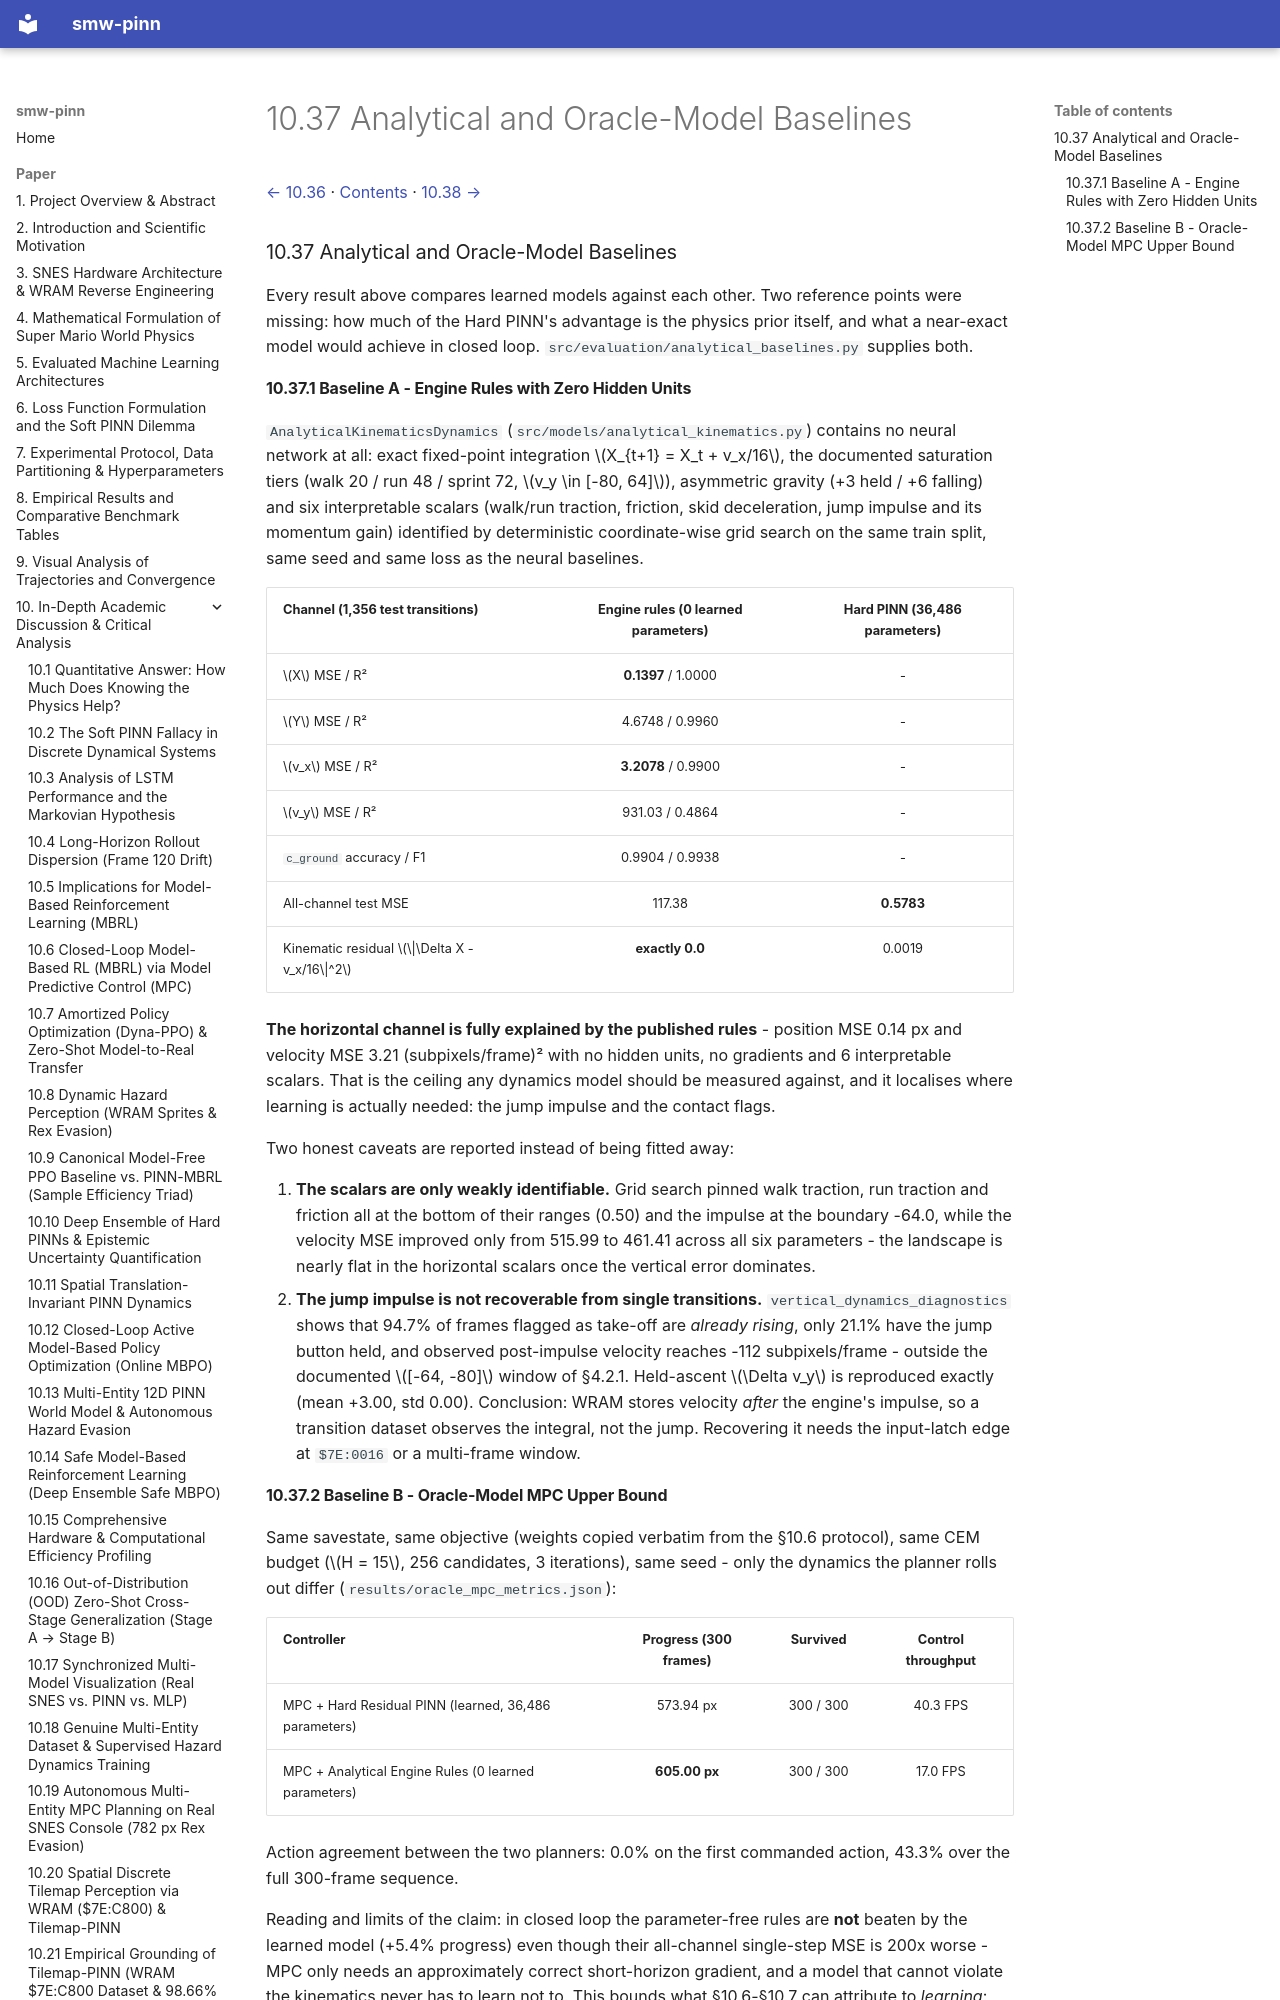

repository: PedroM2626/smw-sciml · page: paper/10-37-analytical-and-oracle-model-baselines.html · generator: mkdocs

[← 10.36](10-36-yoshi-s-island-2-capture-blocked-with.md) · [Contents](../../README.md#contents) · [10.38 →](10-38-closed-loop-reproduction-audit-and-preamble-probe.md)

### 10.37 Analytical and Oracle-Model Baselines

Every result above compares learned models against each other. Two reference
points were missing: how much of the Hard PINN's advantage is the physics prior
itself, and what a near-exact model would achieve in closed loop.
`src/evaluation/analytical_baselines.py` supplies both.
